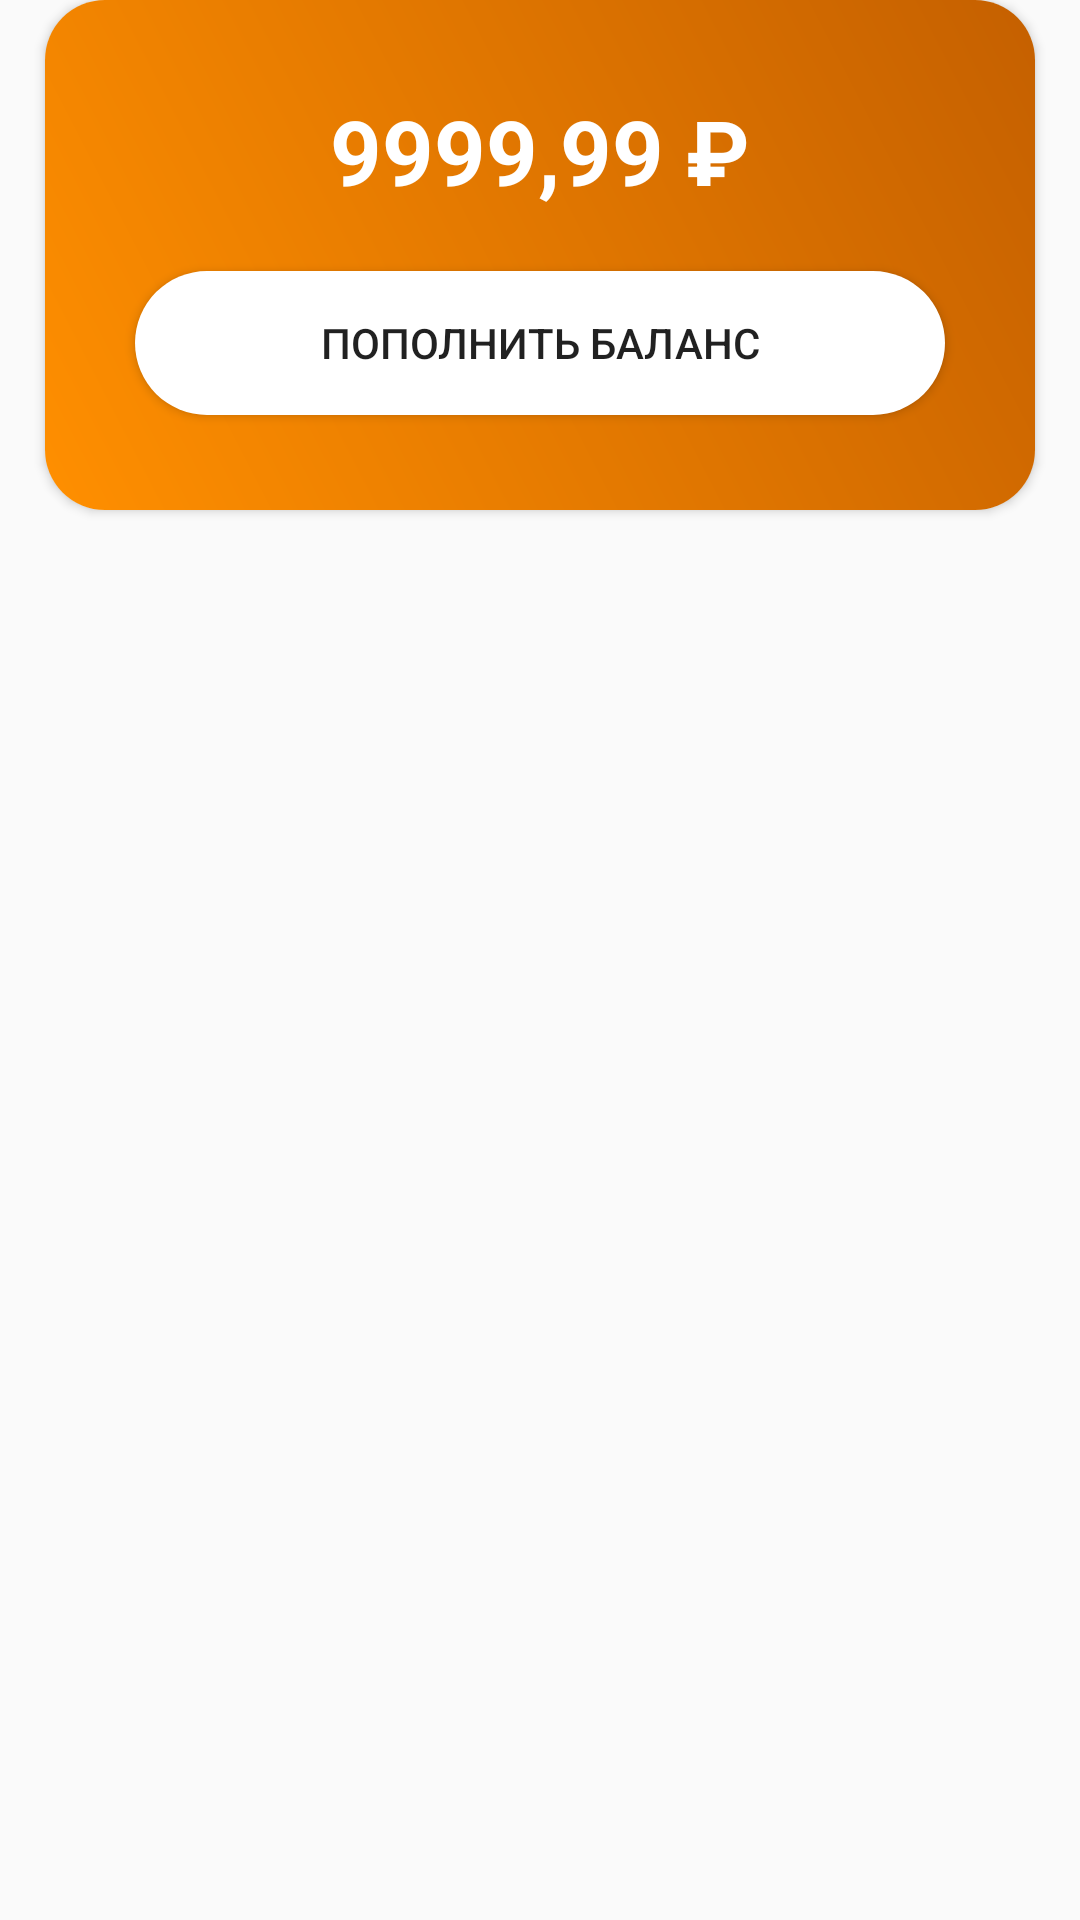

The Android layout XML behind this screen, and the referenced resources:
<!-- AndroidManifest.xml: application theme AppTheme -->
<!-- res/layout/wallet_card_item.xml -->
<?xml version="1.0" encoding="utf-8"?>
<androidx.constraintlayout.widget.ConstraintLayout
    android:layout_width="match_parent"
    android:layout_height="match_parent"
    xmlns:android="http://schemas.android.com/apk/res/android"
    xmlns:app="http://schemas.android.com/apk/res-auto">

    <androidx.cardview.widget.CardView
        android:layout_width="match_parent"
        android:layout_height="@dimen/wallet_height"
        android:layout_marginStart="@dimen/default_side_margin"
        android:layout_marginEnd="@dimen/default_side_margin"
        app:cardCornerRadius="@dimen/wallet_corners_radius"
        app:layout_constraintTop_toTopOf="parent"
        app:layout_constraintStart_toStartOf="parent">

        <LinearLayout
            android:background="@drawable/wallet_background_shape"
            android:orientation="vertical"
            android:layout_width="match_parent"
            android:layout_height="match_parent">

            <TextView
                android:text="@string/balance"
                android:textSize="@dimen/container_title_text_size"
                android:textStyle="bold"
                android:textColor="@android:color/white"
                android:layout_gravity="center_horizontal"
                android:layout_width="wrap_content"
                android:layout_height="wrap_content"
                android:layout_marginTop="@dimen/top_margin_30"/>

            <Button
                android:background="@drawable/replenish_button_ripple"
                android:text="@string/replenish_balance"
                android:layout_width="match_parent"
                android:layout_height="wrap_content"
                android:layout_marginStart="@dimen/top_margin_30"
                android:layout_marginEnd="@dimen/top_margin_30"
                android:layout_marginTop="@dimen/top_margin_20"/>

        </LinearLayout>

    </androidx.cardview.widget.CardView>

</androidx.constraintlayout.widget.ConstraintLayout>
<!-- resources referenced by this layout -->
<resources>
  <dimen name="container_title_text_size">30sp</dimen>
  <dimen name="default_side_margin">15dp</dimen>
  <dimen name="top_margin_20">20dp</dimen>
  <dimen name="top_margin_30">30dp</dimen>
  <dimen name="wallet_corners_radius">20dp</dimen>
  <dimen name="wallet_height">170dp</dimen>
  <!-- drawable replenish_button_ripple (drawable) -->
  <?xml version="1.0" encoding="utf-8"?>
  <ripple xmlns:android="http://schemas.android.com/apk/res/android" android:color="@android:color/darker_gray">
      <item>
          <shape>
              <corners
                  android:radius="@dimen/replenish_button_corners_radius"/>
              <solid
                  android:color="@android:color/white"/>
          </shape>
      </item>
  </ripple>
  <!-- drawable wallet_background_shape (drawable) -->
  <?xml version="1.0" encoding="utf-8"?>
  <shape xmlns:android="http://schemas.android.com/apk/res/android">
  
      <gradient
          android:startColor="@color/colorPrimary"
          android:endColor="@color/colorPrimaryDark"
          android:angle="@dimen/gradient_angle"
          android:type="linear"/>
  
  </shape>
  <string name="balance">9999,99 ₽</string>
  <string name="replenish_balance">Пополнить баланс</string>
  <style name="AppTheme" parent="Theme.AppCompat.Light.NoActionBar">
          <item name="android:statusBarColor">@color/statusBarColor</item>
          <item name="colorPrimary">@color/colorPrimary</item>
          <item name="colorPrimaryDark">@color/colorPrimaryDark</item>
          <item name="colorAccent">@color/colorAccent</item>
      </style>
  <dimen name="replenish_button_corners_radius">30dp</dimen>
  <color name="colorPrimary">#ff8f00</color>
  <color name="colorPrimaryDark">#c56000</color>
  <dimen name="gradient_angle">45.0</dimen>
  <color name="statusBarColor">#aeaeae</color>
  <color name="colorAccent">#f57c00</color>
</resources>
